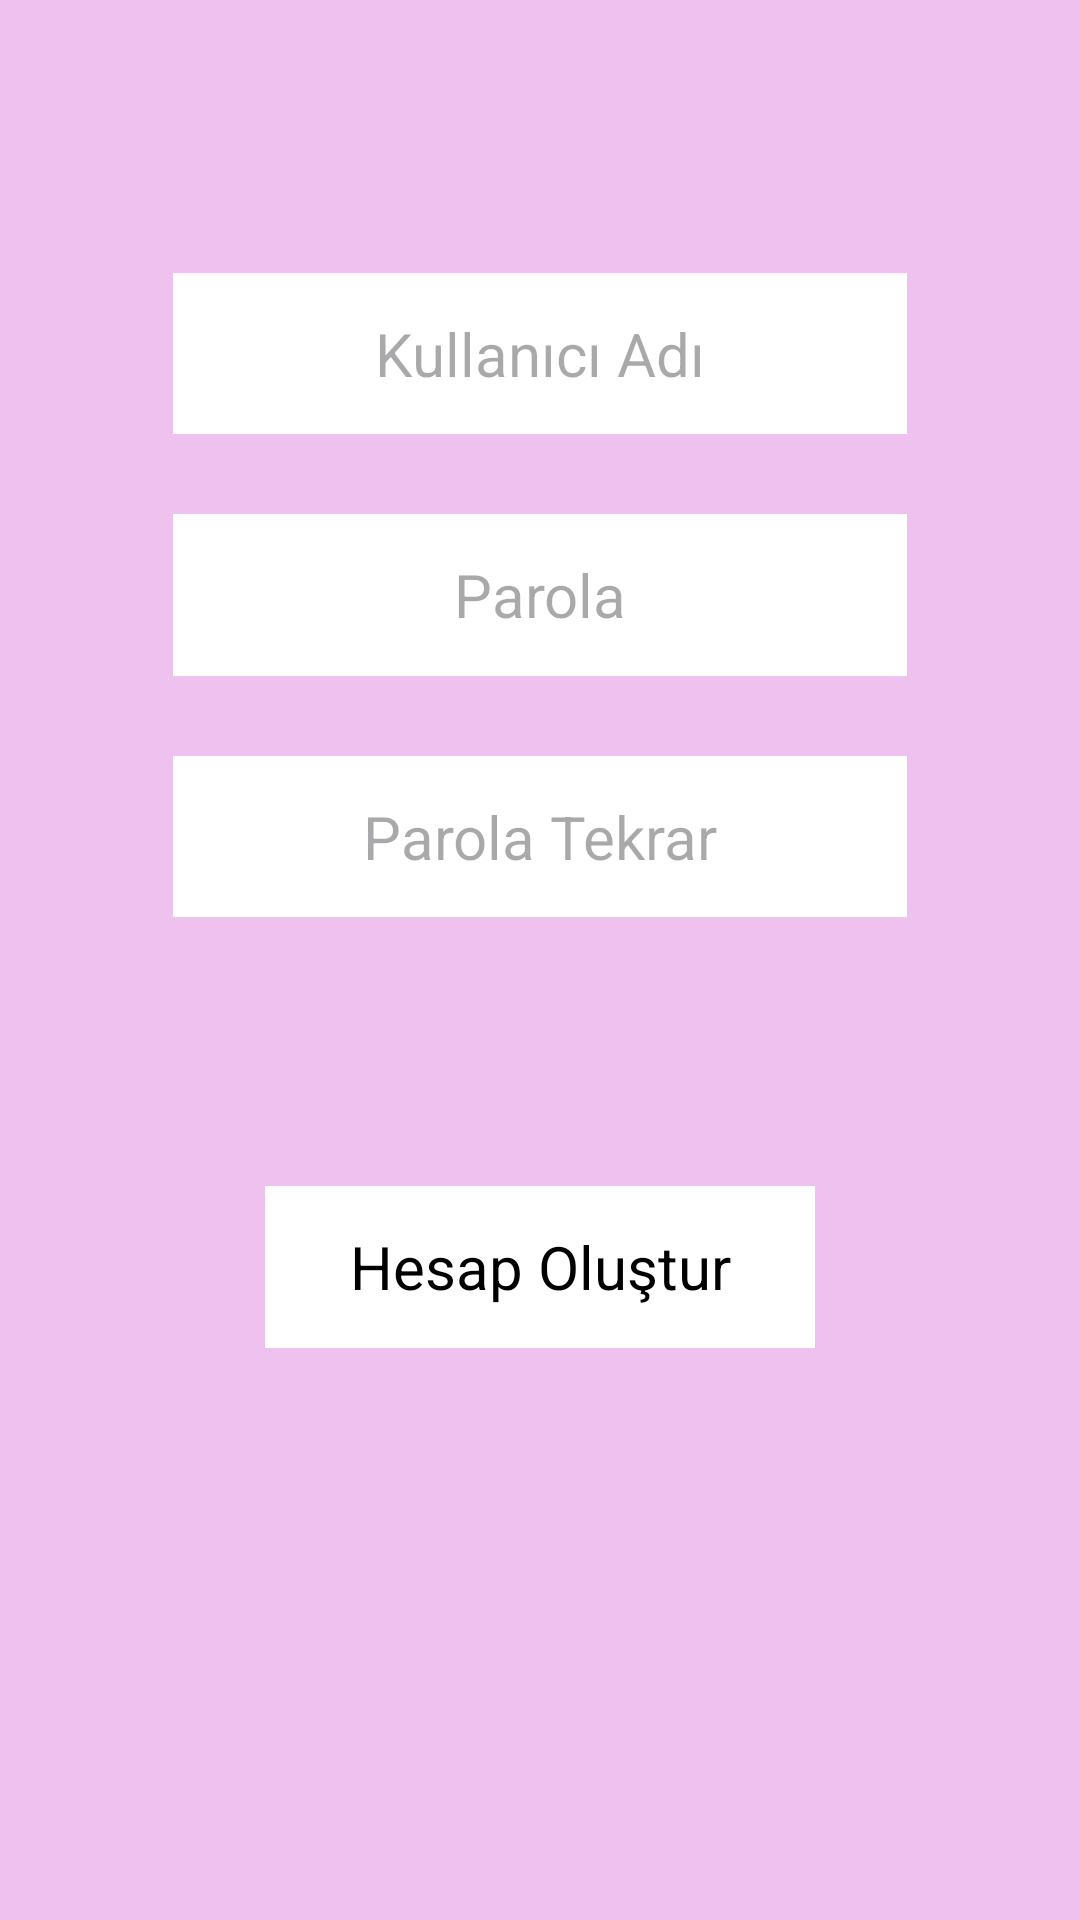

The Android layout XML behind this screen, and the referenced resources:
<!-- AndroidManifest.xml: application theme Theme.MyList -->
<!-- res/layout/activity_register.xml -->
<?xml version="1.0" encoding="utf-8"?>
<androidx.constraintlayout.widget.ConstraintLayout xmlns:android="http://schemas.android.com/apk/res/android"
    xmlns:app="http://schemas.android.com/apk/res-auto"
    xmlns:tools="http://schemas.android.com/tools"
    android:id="@+id/main"
    android:layout_width="match_parent"
    android:layout_height="match_parent"
    android:background="#eec1ee"
    tools:context=".RegisterActivity">

    <androidx.constraintlayout.widget.ConstraintLayout
        android:id="@+id/constRegTop"
        android:layout_width="0dp"
        android:layout_height="0dp"
        app:layout_constraintEnd_toEndOf="parent"
        app:layout_constraintHeight_percent=".1"
        app:layout_constraintHorizontal_bias="0.5"
        app:layout_constraintStart_toStartOf="parent"
        app:layout_constraintTop_toTopOf="parent">

    </androidx.constraintlayout.widget.ConstraintLayout>

    <androidx.constraintlayout.widget.ConstraintLayout
        android:id="@+id/constReg"
        android:layout_width="0dp"
        android:layout_height="0dp"
        app:layout_constraintBottom_toTopOf="@+id/constRegBottom"
        app:layout_constraintEnd_toEndOf="parent"
        app:layout_constraintStart_toStartOf="parent"
        app:layout_constraintTop_toBottomOf="@+id/constRegTop">

        <androidx.constraintlayout.widget.ConstraintLayout
            android:id="@+id/constRegInfo"
            android:layout_width="0dp"
            android:layout_height="0dp"
            app:layout_constraintBottom_toTopOf="@+id/constRegButton"
            app:layout_constraintEnd_toEndOf="parent"
            app:layout_constraintHeight_percent=".6"
            app:layout_constraintHorizontal_bias="0.5"
            app:layout_constraintStart_toStartOf="parent"
            app:layout_constraintTop_toTopOf="parent"
            app:layout_constraintWidth_percent=".85">

            <EditText
                android:id="@+id/editRegName"
                android:layout_width="0dp"
                android:layout_height="0dp"
                android:background="@color/white"
                android:digits="ABCDEFGHIJKLMNOPQRSTUVWXYZabcdefghijklmnopqrstuvwxyz1234567890"
                android:ems="10"
                android:gravity="center"
                android:hint="Kullanıcı Adı"
                android:inputType="textFilter"
                android:maxLength="20"
                android:paddingStart="10dp"
                android:paddingEnd="10dp"
                android:textSize="20dp"
                app:layout_constraintBottom_toTopOf="@+id/editRegPass"
                app:layout_constraintEnd_toEndOf="parent"
                app:layout_constraintHeight_percent=".2"
                app:layout_constraintHorizontal_bias="0.5"
                app:layout_constraintStart_toStartOf="parent"
                app:layout_constraintTop_toTopOf="parent"
                app:layout_constraintWidth_percent=".8" />

            <EditText
                android:id="@+id/editRegPass"
                android:layout_width="0dp"
                android:layout_height="0dp"
                android:background="@color/white"
                android:ems="10"
                android:gravity="center"
                android:hint="Parola"
                android:inputType="numberPassword"
                android:paddingStart="10dp"
                android:paddingEnd="10dp"
                android:textSize="20dp"
                app:layout_constraintBottom_toTopOf="@+id/editRegPassAgain"
                app:layout_constraintEnd_toEndOf="parent"
                app:layout_constraintHeight_percent=".2"
                app:layout_constraintHorizontal_bias="0.5"
                app:layout_constraintStart_toStartOf="parent"
                app:layout_constraintTop_toBottomOf="@+id/editRegName"
                app:layout_constraintWidth_percent=".8" />

            <EditText
                android:id="@+id/editRegPassAgain"
                android:layout_width="0dp"
                android:layout_height="0dp"
                android:background="@color/white"
                android:ems="10"
                android:gravity="center"
                android:hint="Parola Tekrar"
                android:inputType="numberPassword"
                android:paddingStart="10dp"
                android:paddingEnd="10dp"
                android:textSize="20dp"
                app:layout_constraintBottom_toBottomOf="parent"
                app:layout_constraintEnd_toEndOf="parent"
                app:layout_constraintHeight_percent=".2"
                app:layout_constraintHorizontal_bias="0.5"
                app:layout_constraintStart_toStartOf="parent"
                app:layout_constraintTop_toBottomOf="@+id/editRegPass"
                app:layout_constraintWidth_percent=".8" />

        </androidx.constraintlayout.widget.ConstraintLayout>

        <androidx.constraintlayout.widget.ConstraintLayout
            android:id="@+id/constRegButton"
            android:layout_width="0dp"
            android:layout_height="0dp"
            app:layout_constraintEnd_toEndOf="parent"
            app:layout_constraintHeight_percent=".4"
            app:layout_constraintHorizontal_bias="0.5"
            app:layout_constraintStart_toStartOf="parent"
            app:layout_constraintTop_toBottomOf="@+id/constRegInfo"
            app:layout_constraintWidth_percent=".85">

            <TextView
                android:id="@+id/textBtRegister"
                android:layout_width="0dp"
                android:layout_height="0dp"
                android:background="@color/white"
                android:foreground="?android:attr/selectableItemBackground"
                android:gravity="center"
                android:text="Hesap Oluştur"
                android:textColor="@color/black"
                android:textSize="20dp"
                app:layout_constraintBottom_toBottomOf="parent"
                app:layout_constraintEnd_toEndOf="parent"
                app:layout_constraintHeight_percent=".3"
                app:layout_constraintHorizontal_bias="0.5"
                app:layout_constraintStart_toStartOf="parent"
                app:layout_constraintTop_toTopOf="parent"
                app:layout_constraintVertical_bias="0.5"
                app:layout_constraintWidth_percent=".6" />
        </androidx.constraintlayout.widget.ConstraintLayout>

    </androidx.constraintlayout.widget.ConstraintLayout>

    <androidx.constraintlayout.widget.ConstraintLayout
        android:id="@+id/constRegBottom"
        android:layout_width="0dp"
        android:layout_height="0dp"
        app:layout_constraintBottom_toBottomOf="parent"
        app:layout_constraintEnd_toEndOf="parent"
        app:layout_constraintHeight_percent=".2"
        app:layout_constraintStart_toStartOf="parent">

    </androidx.constraintlayout.widget.ConstraintLayout>
</androidx.constraintlayout.widget.ConstraintLayout>
<!-- resources referenced by this layout -->
<resources>
  <color name="black">#FF000000</color>
  <color name="white">#FFFFFFFF</color>
  <style name="Theme.MyList" parent="Base.Theme.MyList" />
  <style name="Base.Theme.MyList" parent="Theme.Material3.DayNight.NoActionBar">
          
          
      </style>
</resources>
